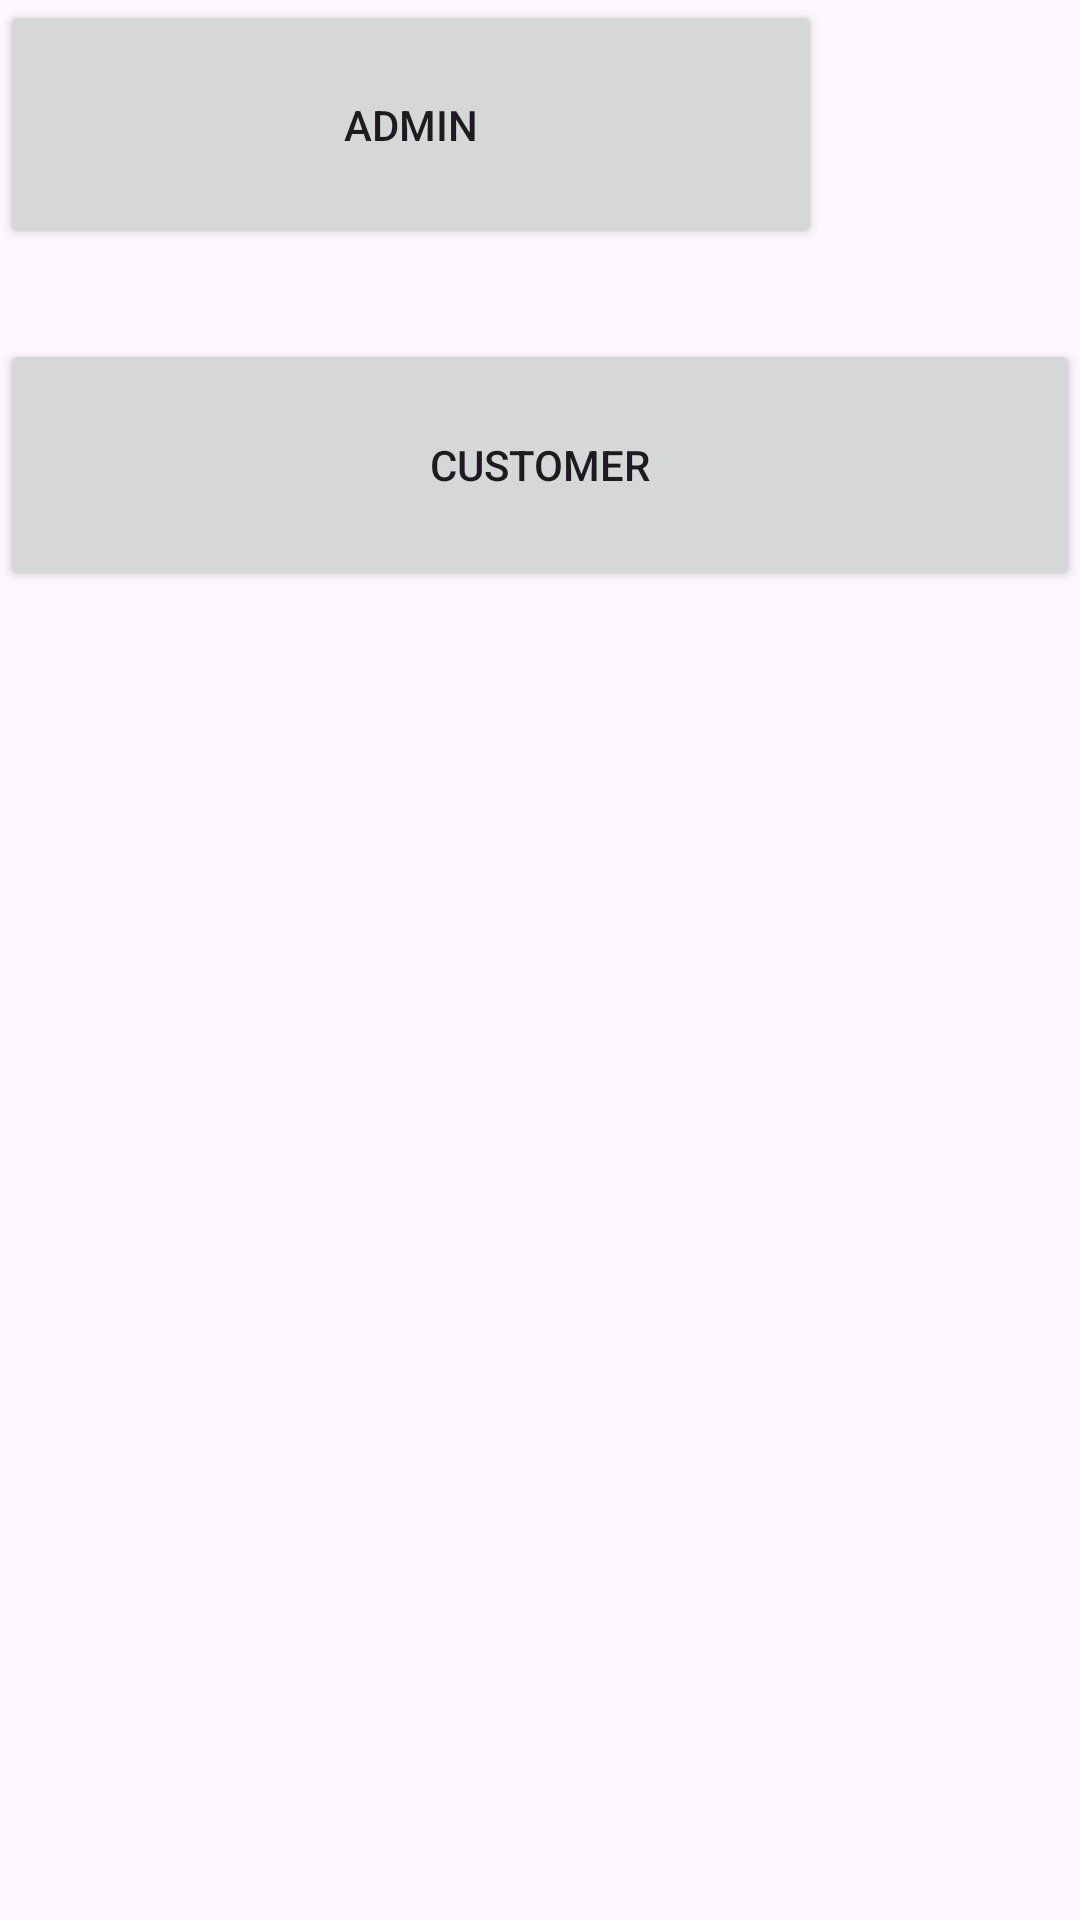

Reconstruct the res/layout file that produces this screen, plus the resources it refers to.
<!-- AndroidManifest.xml: application theme Theme.MyPrject -->
<!-- res/layout/activity_home.xml -->
<?xml version="1.0" encoding="utf-8"?>
<LinearLayout xmlns:android="http://schemas.android.com/apk/res/android"
    xmlns:app="http://schemas.android.com/apk/res-auto"
    xmlns:tools="http://schemas.android.com/tools"
    android:id="@+id/main"
    android:layout_width="wrap_content"
    android:layout_height="wrap_content"
    android:layout_marginLeft="80dp"
    android:layout_marginTop="250dp"
    android:layout_marginBottom="40dp"
    android:orientation="vertical"
    tools:context=".MainActivity">


    <Button
        android:id="@+id/admin"
        android:layout_width="274dp"
        android:layout_height="83dp"
        android:text="Admin"
        android:textColorLink="@color/design_default_color_secondary" />

    <Button
        android:id="@+id/customer"
        android:layout_width="match_parent"
        android:layout_height="84dp"
        android:layout_marginTop="30dp"
        android:text="Customer" />

</LinearLayout>
<!-- resources referenced by this layout -->
<resources>
  <style name="Theme.MyPrject" parent="Base.Theme.MyPrject" />
  <style name="Base.Theme.MyPrject" parent="Theme.Material3.DayNight.NoActionBar">
          
          
      </style>
</resources>
